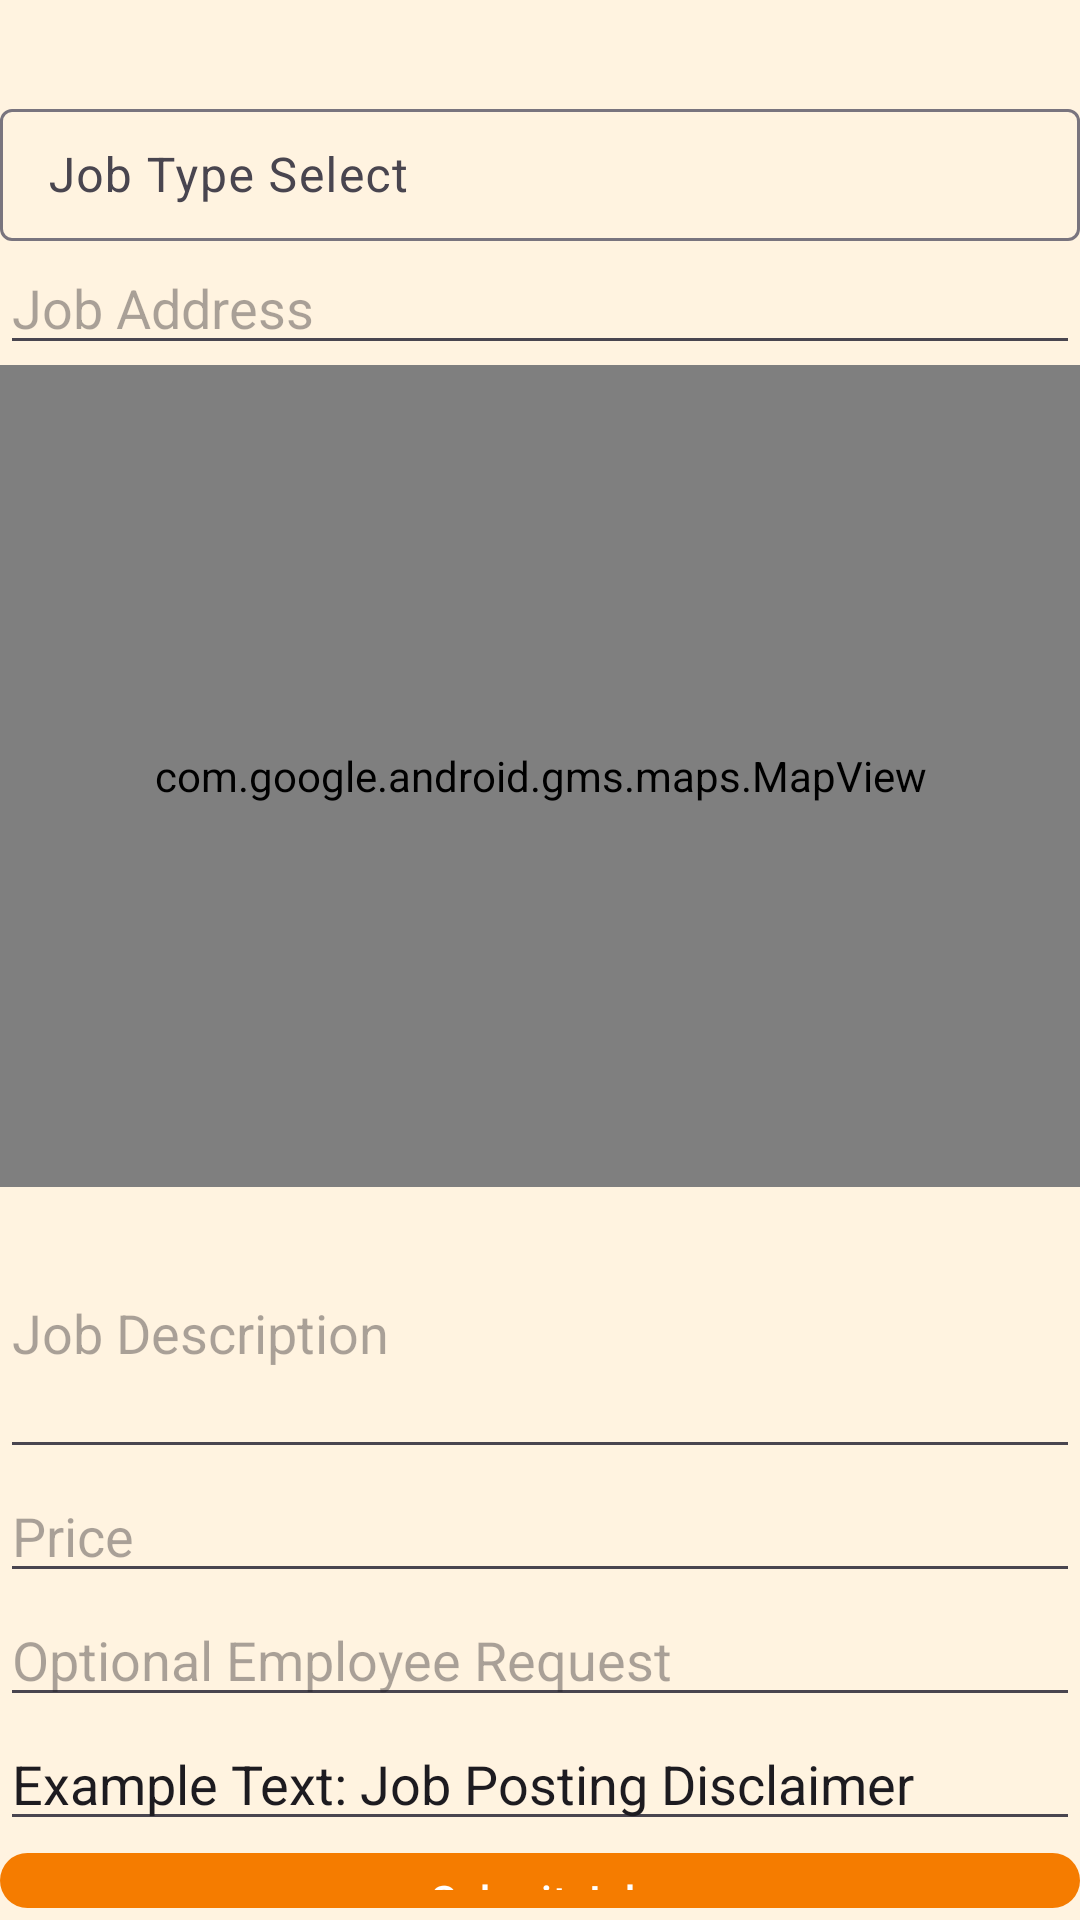

This screen was rendered from an Android layout file. Write that file and the resources it references.
<!-- AndroidManifest.xml: application theme Theme.FixCSProject -->
<!-- res/layout/usertabrequest.xml -->
<?xml version="1.0" encoding="utf-8"?>
<LinearLayout xmlns:android="http://schemas.android.com/apk/res/android"
    android:orientation="vertical"
    android:layout_width="match_parent"
    android:layout_height="match_parent">

    <TextView
        android:id="@+id/requestError"
        android:layout_width="match_parent"
        android:layout_height="31dp"
        android:textAlignment="center"
        android:textColor="@android:color/holo_red_dark" />

    <com.google.android.material.textfield.TextInputLayout
        android:layout_width="match_parent"
        android:layout_height="wrap_content">

        <com.google.android.material.textfield.TextInputEditText
            android:id="@+id/JobTypeUser"
            android:layout_width="match_parent"
            android:layout_height="44dp"
            android:hint="Job Type Select" />
    </com.google.android.material.textfield.TextInputLayout>

    <com.google.android.material.textfield.TextInputEditText
        android:id="@+id/jobAddressUser"
        android:layout_width="match_parent"
        android:layout_height="wrap_content"
        android:hint="Job Address" />

    <com.google.android.gms.maps.MapView
        android:id="@+id/mapView2"
        android:layout_width="match_parent"
        android:layout_height="274dp" />

    <com.google.android.material.textfield.TextInputEditText
        android:id="@+id/JobDescUser"
        android:layout_width="match_parent"
        android:layout_height="94dp"
        android:hint="Job Description" />

    <com.google.android.material.textfield.TextInputEditText
        android:id="@+id/JobPriceUser"
        android:layout_width="match_parent"
        android:layout_height="wrap_content"
        android:hint="Price" />

    <com.google.android.material.textfield.TextInputEditText
        android:id="@+id/OptReqUser"
        android:layout_width="match_parent"
        android:layout_height="wrap_content"
        android:hint="Optional Employee Request" />

    <EditText
        android:id="@+id/editTextText5"
        android:layout_width="match_parent"
        android:layout_height="wrap_content"
        android:ems="10"
        android:inputType="text"
        android:text="Example Text: Job Posting Disclaimer" />

    <com.google.android.material.button.MaterialButton
        android:id="@+id/submitJobUser"
        android:layout_width="match_parent"
        android:layout_height="wrap_content"
        android:text="Submit Job" />

    <LinearLayout
        android:layout_width="match_parent"
        android:layout_height="wrap_content"
        android:orientation="horizontal">

        <com.google.android.material.button.MaterialButton
            android:id="@+id/button2"
            android:layout_width="0dp"
            android:layout_weight="1"
            android:layout_height="wrap_content"
            android:text="Request" />

        <com.google.android.material.button.MaterialButton
            android:id="@+id/AccountButton"
            android:layout_width="0dp"
            android:layout_weight="1"
            android:layout_height="wrap_content"
            android:text="My Account" />
    </LinearLayout>

</LinearLayout>
<!-- resources referenced by this layout -->
<resources>
  <style name="Theme.FixCSProject" parent="Theme.Material3.DayNight.NoActionBar" />
</resources>
